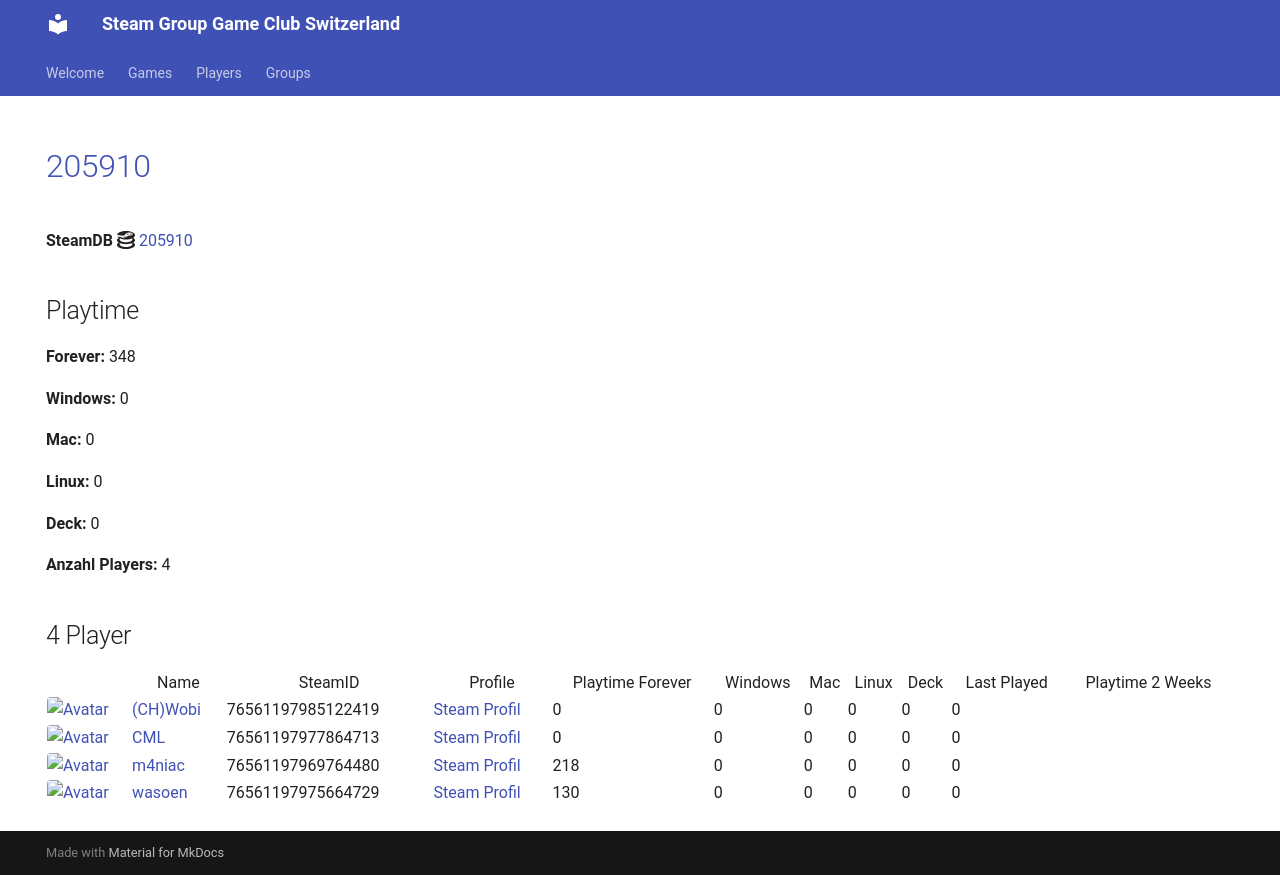

repository: Game-Club-Switzerland/steam.gameclub.ch · page: game/205910/index.html · generator: mkdocs

---
hide:
  - navigation
  - toc
---
# <a href="https://store.steampowered.com/app/205910">205910</a>

**SteamDB :simple-steamdb:** <a href="https://steamdb.info/app/205910">205910</a>

## Playtime

**Forever:** 348

**Windows:** 0

**Mac:** 0

**Linux:** 0

**Deck:** 0

**Anzahl Players:** 4
## 4 Player

<table id="charts-table" class="display" style="width:100%">
            <thead>
                <tr>
                    <th></th>
                    <th>Name</th>
                    <th>SteamID</th>
                    <th>Profile</th>
                    <th>Playtime Forever</th>
                    <th>Windows</th>
                    <th>Mac</th>
                    <th>Linux</th>
                    <th>Deck</th>
                    <th>Last Played</th>
                    <th>Playtime 2 Weeks</th>
                </tr>
            </thead>
            <tbody>
        <tr>
<td><a href="/player/76561197985122419" target="_blank" title="(CH)Wobi"><img src="https://avatars.steamstatic.com/d54bb79ee87c2fb8393656d125a3ddd8eceb38ab_full.jpg" alt="Avatar" style="width:48px;height:48px;border-radius:4px;"></a></td><td><a href="/player/76561197985122419" target="_blank" title="(CH)Wobi">(CH)Wobi</a></td><td>76561197985122419</td><td><a href="https://steamcommunity.com/id/4wobi/" target="_blank">Steam Profil</a></td><td>0</td><td>0</td><td>0</td><td>0</td><td>0</td><td>0</td><td></td></tr>
<tr>
<td><a href="/player/76561197977864713" target="_blank" title="CML"><img src="https://avatars.steamstatic.com/a52dfe7d3ee19120d8b9b8722f269d6aeb35bd93_full.jpg" alt="Avatar" style="width:48px;height:48px;border-radius:4px;"></a></td><td><a href="/player/76561197977864713" target="_blank" title="CML">CML</a></td><td>76561197977864713</td><td><a href="https://steamcommunity.com/profiles/76561197977864713/" target="_blank">Steam Profil</a></td><td>0</td><td>0</td><td>0</td><td>0</td><td>0</td><td>0</td><td></td></tr>
<tr>
<td><a href="/player/76561197969764480" target="_blank" title="m4niac"><img src="https://avatars.steamstatic.com/7d4a07b7909b83ce6e61db85a98ab4e315c3e6b2_full.jpg" alt="Avatar" style="width:48px;height:48px;border-radius:4px;"></a></td><td><a href="/player/76561197969764480" target="_blank" title="m4niac">m4niac</a></td><td>76561197969764480</td><td><a href="https://steamcommunity.com/profiles/76561197969764480/" target="_blank">Steam Profil</a></td><td>218</td><td>0</td><td>0</td><td>0</td><td>0</td><td>0</td><td></td></tr>
<tr>
<td><a href="/player/76561197975664729" target="_blank" title="wasoen"><img src="https://avatars.steamstatic.com/8ee1103f621f0eae96cb5008ec3253703ac256ae_full.jpg" alt="Avatar" style="width:48px;height:48px;border-radius:4px;"></a></td><td><a href="/player/76561197975664729" target="_blank" title="wasoen">wasoen</a></td><td>76561197975664729</td><td><a href="https://steamcommunity.com/id/wasoen/" target="_blank">Steam Profil</a></td><td>130</td><td>0</td><td>0</td><td>0</td><td>0</td><td>0</td><td></td></tr>
</tbody>
</table>
